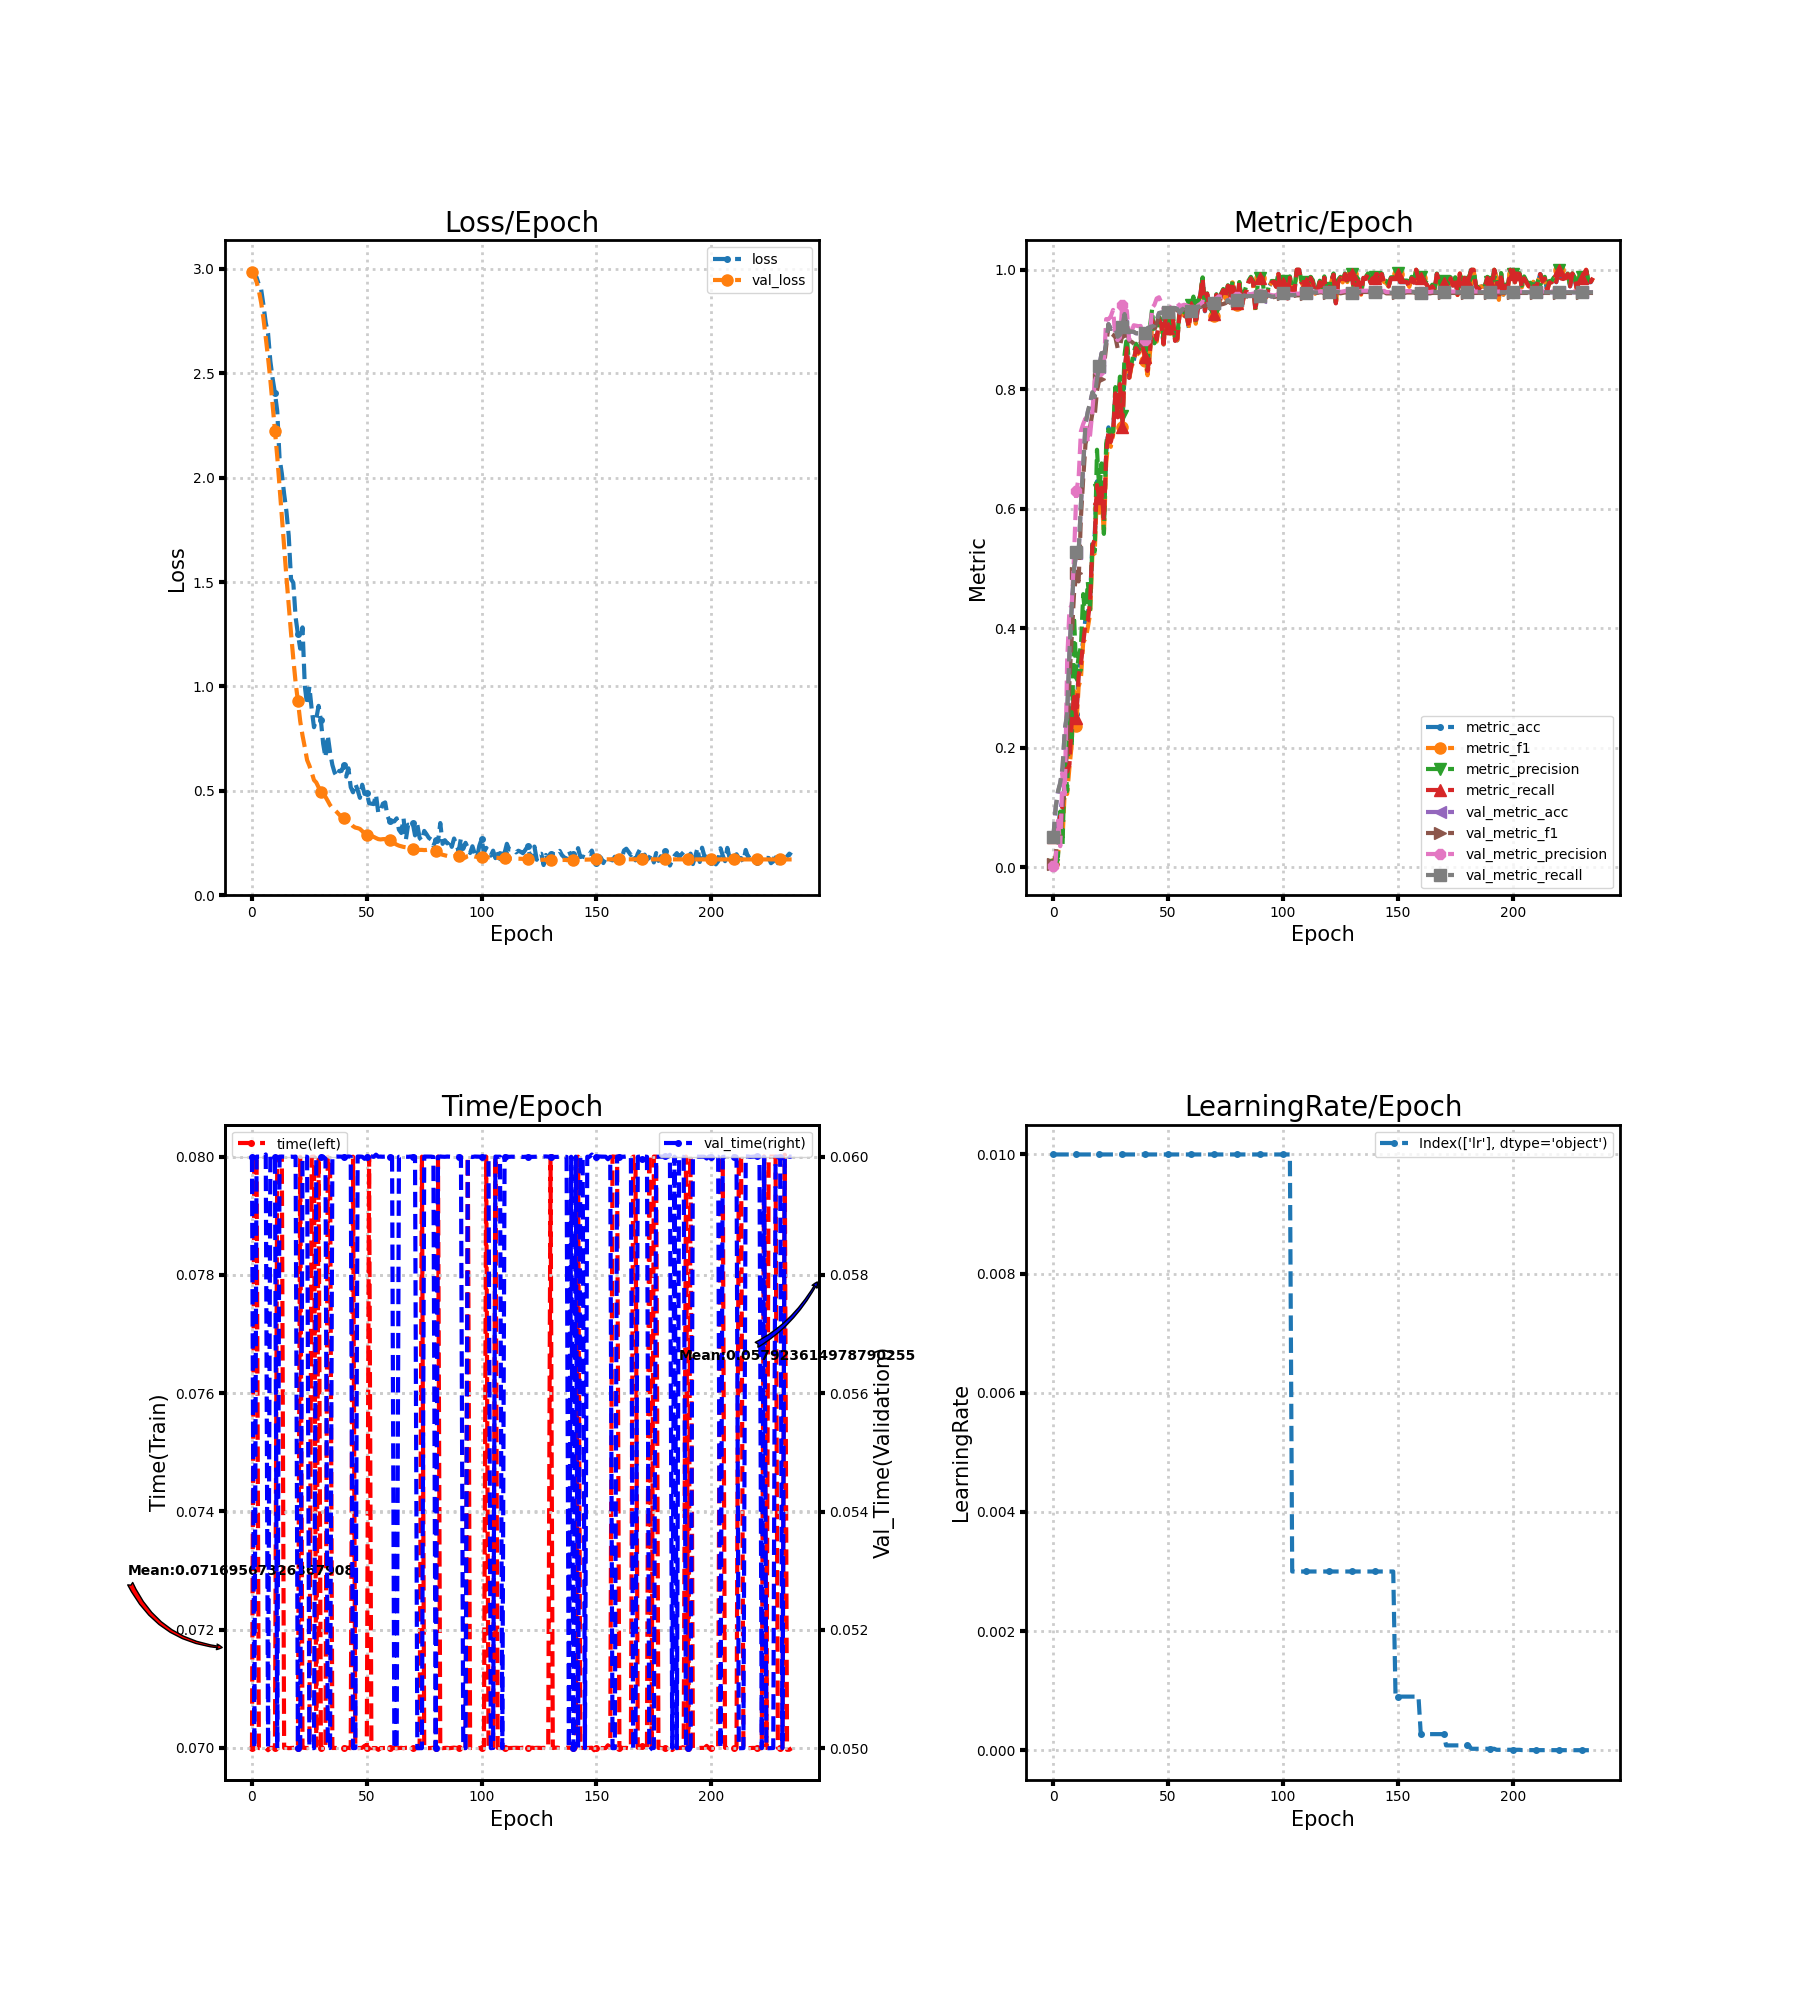

The file beside this chart, header and first rows:
loss, metric_acc, metric_f1, metric_precision, metric_recall, time, lr, val_loss, val_metric_acc, val_metric_f1, val_metric_precision, val_metric_recall, val_time
2.996, 0.05556, 0.005263, 0.002778, 0.05, 0.07, 0.01, 2.987, 0.04938, 0.004706, 0.002469, 0.05, 0.06
2.982, 0.06944, 0.01719, 0.01158, 0.0625, 0.08, 0.01, 2.967, 0.09877, 0.01837, 0.01014, 0.1, 0.05
2.96, 0.05556, 0.02114, 0.01693, 0.05, 0.08, 0.01, 2.937, 0.125, 0.05754, 0.07761, 0.1266, 0.06
2.925, 0.09722, 0.05963, 0.09277, 0.09018, 0.07, 0.01, 2.896, 0.1397, 0.0512, 0.03482, 0.1414, 0.06
2.902, 0.1111, 0.04805, 0.03789, 0.1009, 0.07, 0.01, 2.838, 0.1651, 0.09672, 0.1583, 0.1669, 0.06
2.826, 0.1806, 0.1319, 0.1828, 0.1687, 0.07, 0.01, 2.762, 0.2292, 0.1426, 0.1219, 0.231, 0.06
2.741, 0.1667, 0.1222, 0.127, 0.1598, 0.07, 0.01, 2.671, 0.2554, 0.2007, 0.3444, 0.2574, 0.06004
2.691, 0.1806, 0.1668, 0.2662, 0.1714, 0.06996, 0.01, 2.574, 0.3573, 0.311, 0.4315, 0.3592, 0.05
2.558, 0.2569, 0.2052, 0.2018, 0.2446, 0.07, 0.01, 2.468, 0.4344, 0.383, 0.438, 0.4361, 0.06
2.475, 0.2917, 0.2947, 0.4199, 0.2848, 0.07, 0.01, 2.349, 0.4985, 0.4576, 0.5208, 0.4999, 0.06
2.405, 0.2569, 0.2355, 0.3215, 0.2494, 0.07, 0.01, 2.225, 0.5255, 0.4929, 0.6293, 0.5269, 0.06
2.319, 0.3264, 0.302, 0.3516, 0.3196, 0.08, 0.01, 2.1, 0.5255, 0.4782, 0.6516, 0.527, 0.05
2.094, 0.3472, 0.3158, 0.3691, 0.3402, 0.08, 0.01, 1.96, 0.6065, 0.5856, 0.7297, 0.6079, 0.06
2.02, 0.3819, 0.377, 0.4569, 0.3759, 0.08, 0.01, 1.815, 0.6713, 0.6506, 0.7419, 0.6728, 0.06
1.922, 0.4167, 0.3821, 0.4149, 0.4062, 0.07, 0.01, 1.669, 0.7407, 0.709, 0.7512, 0.742, 0.06
1.839, 0.4236, 0.4009, 0.4772, 0.4119, 0.07, 0.01, 1.524, 0.7616, 0.7226, 0.7118, 0.7628, 0.06
1.722, 0.4514, 0.4236, 0.4312, 0.4452, 0.07, 0.01, 1.389, 0.7762, 0.7369, 0.7233, 0.7774, 0.06
1.514, 0.5417, 0.524, 0.5401, 0.5375, 0.07, 0.01, 1.256, 0.794, 0.76, 0.764, 0.7951, 0.06
1.497, 0.5556, 0.525, 0.5282, 0.5485, 0.07, 0.01, 1.132, 0.7863, 0.7555, 0.8133, 0.7872, 0.06
1.332, 0.6458, 0.63, 0.6987, 0.6396, 0.07, 0.01, 1.019, 0.8164, 0.7973, 0.8236, 0.8168, 0.06
1.251, 0.625, 0.6017, 0.6305, 0.6185, 0.07, 0.01, 0.9295, 0.838, 0.8165, 0.8302, 0.8383, 0.05
1.181, 0.6389, 0.627, 0.6758, 0.6348, 0.08, 0.01, 0.834, 0.8603, 0.8456, 0.8548, 0.8606, 0.05
1.283, 0.5833, 0.5557, 0.5578, 0.5798, 0.07001, 0.01, 0.7657, 0.8519, 0.8364, 0.8415, 0.8522, 0.06
1.003, 0.6944, 0.6764, 0.7087, 0.692, 0.07, 0.01, 0.7093, 0.8789, 0.8715, 0.9175, 0.879, 0.06
0.912, 0.7361, 0.7157, 0.7325, 0.7298, 0.07, 0.01, 0.6477, 0.909, 0.9078, 0.9171, 0.909, 0.06
0.9992, 0.7153, 0.7035, 0.7265, 0.7116, 0.07, 0.01, 0.6209, 0.9012, 0.894, 0.922, 0.9009, 0.05
0.8912, 0.7292, 0.7229, 0.7291, 0.7271, 0.08, 0.01, 0.5882, 0.9035, 0.8911, 0.9328, 0.9031, 0.05
0.805, 0.7917, 0.7855, 0.8036, 0.7932, 0.08, 0.01, 0.5519, 0.9035, 0.8872, 0.8883, 0.9031, 0.05
0.846, 0.75, 0.7504, 0.7751, 0.753, 0.07004, 0.01, 0.5402, 0.8881, 0.8686, 0.8823, 0.8878, 0.05997
0.9073, 0.8056, 0.8048, 0.8211, 0.8086, 0.08, 0.01, 0.5168, 0.8912, 0.8718, 0.8865, 0.8908, 0.06
0.8377, 0.7361, 0.7363, 0.7555, 0.7366, 0.07, 0.01, 0.494, 0.9051, 0.8913, 0.941, 0.9047, 0.06
0.7259, 0.8264, 0.8223, 0.8572, 0.8286, 0.07, 0.01, 0.4849, 0.9259, 0.9234, 0.9269, 0.9259, 0.06
0.6605, 0.8681, 0.8659, 0.888, 0.8687, 0.07004, 0.01, 0.4715, 0.9043, 0.8987, 0.9317, 0.9045, 0.05997
0.7657, 0.8194, 0.8167, 0.8383, 0.819, 0.08, 0.01, 0.4522, 0.8951, 0.8809, 0.883, 0.8953, 0.05
0.685, 0.8403, 0.838, 0.842, 0.8402, 0.08, 0.01, 0.4318, 0.8966, 0.8797, 0.8954, 0.8969, 0.05
0.6246, 0.8472, 0.8458, 0.8604, 0.8482, 0.07, 0.01, 0.4181, 0.8958, 0.8766, 0.9071, 0.8962, 0.06
0.5871, 0.8681, 0.8672, 0.8762, 0.8688, 0.07, 0.01, 0.4089, 0.8935, 0.8732, 0.9064, 0.8938, 0.06
0.5684, 0.8611, 0.8596, 0.8694, 0.8625, 0.07, 0.01, 0.3981, 0.8935, 0.8736, 0.9057, 0.8938, 0.06
0.5962, 0.8611, 0.8551, 0.8642, 0.8586, 0.07, 0.01, 0.3861, 0.8958, 0.8774, 0.906, 0.8962, 0.06
0.5955, 0.8681, 0.8673, 0.8896, 0.8688, 0.07, 0.01, 0.3761, 0.892, 0.8766, 0.885, 0.8922, 0.06
0.6236, 0.8542, 0.848, 0.8685, 0.8542, 0.07, 0.01, 0.3724, 0.8943, 0.8806, 0.8817, 0.8945, 0.06
0.5683, 0.8333, 0.8234, 0.8322, 0.8307, 0.07, 0.01, 0.3684, 0.902, 0.8886, 0.8853, 0.9022, 0.06
0.6083, 0.8611, 0.8579, 0.903, 0.8604, 0.07, 0.01, 0.3574, 0.9043, 0.8907, 0.8862, 0.9045, 0.06
0.518, 0.9167, 0.9053, 0.9339, 0.9152, 0.07, 0.01, 0.3432, 0.9051, 0.895, 0.9364, 0.9052, 0.06
0.4932, 0.9028, 0.8858, 0.877, 0.9009, 0.08, 0.01, 0.3308, 0.9066, 0.8993, 0.9412, 0.9068, 0.05
0.5344, 0.8819, 0.8798, 0.8913, 0.883, 0.07, 0.01, 0.3242, 0.9151, 0.9104, 0.9519, 0.9154, 0.05
0.504, 0.9167, 0.912, 0.9212, 0.9161, 0.07, 0.01, 0.3218, 0.9275, 0.923, 0.954, 0.9277, 0.06
0.4665, 0.9097, 0.9056, 0.9153, 0.9098, 0.07, 0.01, 0.3178, 0.9282, 0.9246, 0.945, 0.9284, 0.06
0.5295, 0.875, 0.8751, 0.8851, 0.8759, 0.07, 0.01, 0.3075, 0.9275, 0.9252, 0.9357, 0.9275, 0.06
0.4855, 0.9236, 0.9213, 0.9298, 0.9241, 0.07003, 0.01, 0.2948, 0.9275, 0.9262, 0.9285, 0.9275, 0.05996
0.4912, 0.9028, 0.9043, 0.9196, 0.9024, 0.07, 0.01, 0.2869, 0.929, 0.9285, 0.9297, 0.929, 0.06
0.4407, 0.8958, 0.8929, 0.9024, 0.8958, 0.08, 0.01, 0.2848, 0.9336, 0.9322, 0.9374, 0.9335, 0.06
0.4385, 0.9167, 0.9173, 0.9308, 0.9205, 0.07, 0.01, 0.2833, 0.9329, 0.9311, 0.9396, 0.9328, 0.06
0.4368, 0.8819, 0.879, 0.8832, 0.881, 0.07, 0.01, 0.2798, 0.936, 0.934, 0.9427, 0.9359, 0.06
0.4824, 0.8819, 0.8827, 0.8911, 0.8848, 0.07, 0.01, 0.2741, 0.9344, 0.9328, 0.9439, 0.9344, 0.06003
0.3946, 0.9306, 0.9284, 0.9326, 0.9301, 0.06997, 0.01, 0.269, 0.9282, 0.9269, 0.9395, 0.9283, 0.06
0.4051, 0.9306, 0.9307, 0.9369, 0.9313, 0.07, 0.01, 0.2675, 0.9329, 0.931, 0.9402, 0.933, 0.06
0.4388, 0.9167, 0.9202, 0.9282, 0.9187, 0.07, 0.01, 0.2689, 0.936, 0.9332, 0.9415, 0.9361, 0.06
0.4449, 0.9236, 0.9232, 0.9274, 0.925, 0.07, 0.01, 0.2693, 0.9352, 0.932, 0.9404, 0.9353, 0.06
0.3794, 0.9028, 0.9059, 0.9222, 0.9033, 0.07, 0.01, 0.266, 0.9352, 0.9323, 0.9388, 0.9353, 0.06
... 176 more rows
